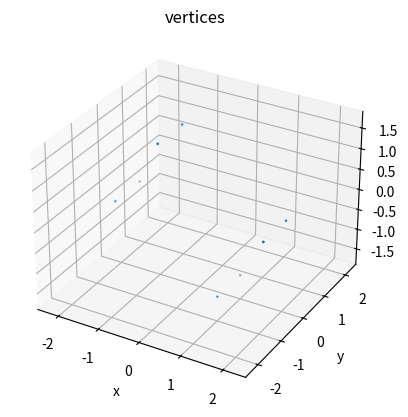

The matplotlib source for this figure:
#!/usr/bin/env python
#! coding utf-8

from __future__ import print_function
from __future__ import unicode_literals
from __future__ import division
from __future__ import absolute_import

import numpy as np
from pprint import pprint

class BoundingBox3d:
    def __init__(self, data_size, data_xyz, yaw):
        self.h = data_size[0]
        self.w = data_size[1]
        self.l = data_size[2]
        self.position = np.array(data_xyz)
        self.size = np.array([self.h, self.w, self.l])
        self.yaw = yaw
        '''
           1-------3
          /|      /|
         / |     / |
        0-------2  |
        |  |    |  |
        |  5----|--7
        | /     | /
        |/      |/
        4-------6

             /z
            +--x
           y|

          x: width
          y: height
          z: length

          position is centroid of vertices
          yaw is angle from x-axis around y-axis of camera
        '''
    def calculate_vertices(self):
        vertices = []
        for h in range(2):
            y = (h - 0.5) * self.h
            for w in range(2):
                x = (w - 0.5) * self.w
                for l in range(2):
                    z = (l - 0.5) * self.l
                    vertices.append([x, y, z])
        vertices = np.array(vertices)
        transform = np.array([[np.cos(self.yaw), 0, -np.sin(self.yaw), self.position[0]],
                              [               0, 1,                 0, self.position[1]],
                              [np.sin(self.yaw), 0,  np.cos(self.yaw), self.position[2]],
                              [               0, 0,                 0,                1]])
        vertices = np.hstack((vertices, np.ones((vertices.shape[0], 1))))
        pprint(vertices)
        vertices = transform.dot(vertices.transpose())
        return vertices[0:3, :].transpose()

if __name__=="__main__":
    bb3d = BoundingBox3d([1, 2, 3], [0, 0, 0], 1)
    vertices = bb3d.calculate_vertices()
    pprint(vertices)
    import matplotlib.pyplot as plt
    from mpl_toolkits.mplot3d import Axes3D
    fig = plt.figure()
    ax = fig.add_subplot(111, projection='3d')
    ax.scatter3D(vertices[:, 0], vertices[:, 1], vertices[:, 2], s=1.00)
    ax.axis('equal')
    ax.set_title('vertices')
    ax.set_xlabel('x')
    ax.set_ylabel('y')
    ax.set_zlabel('z')
    plt.show()
